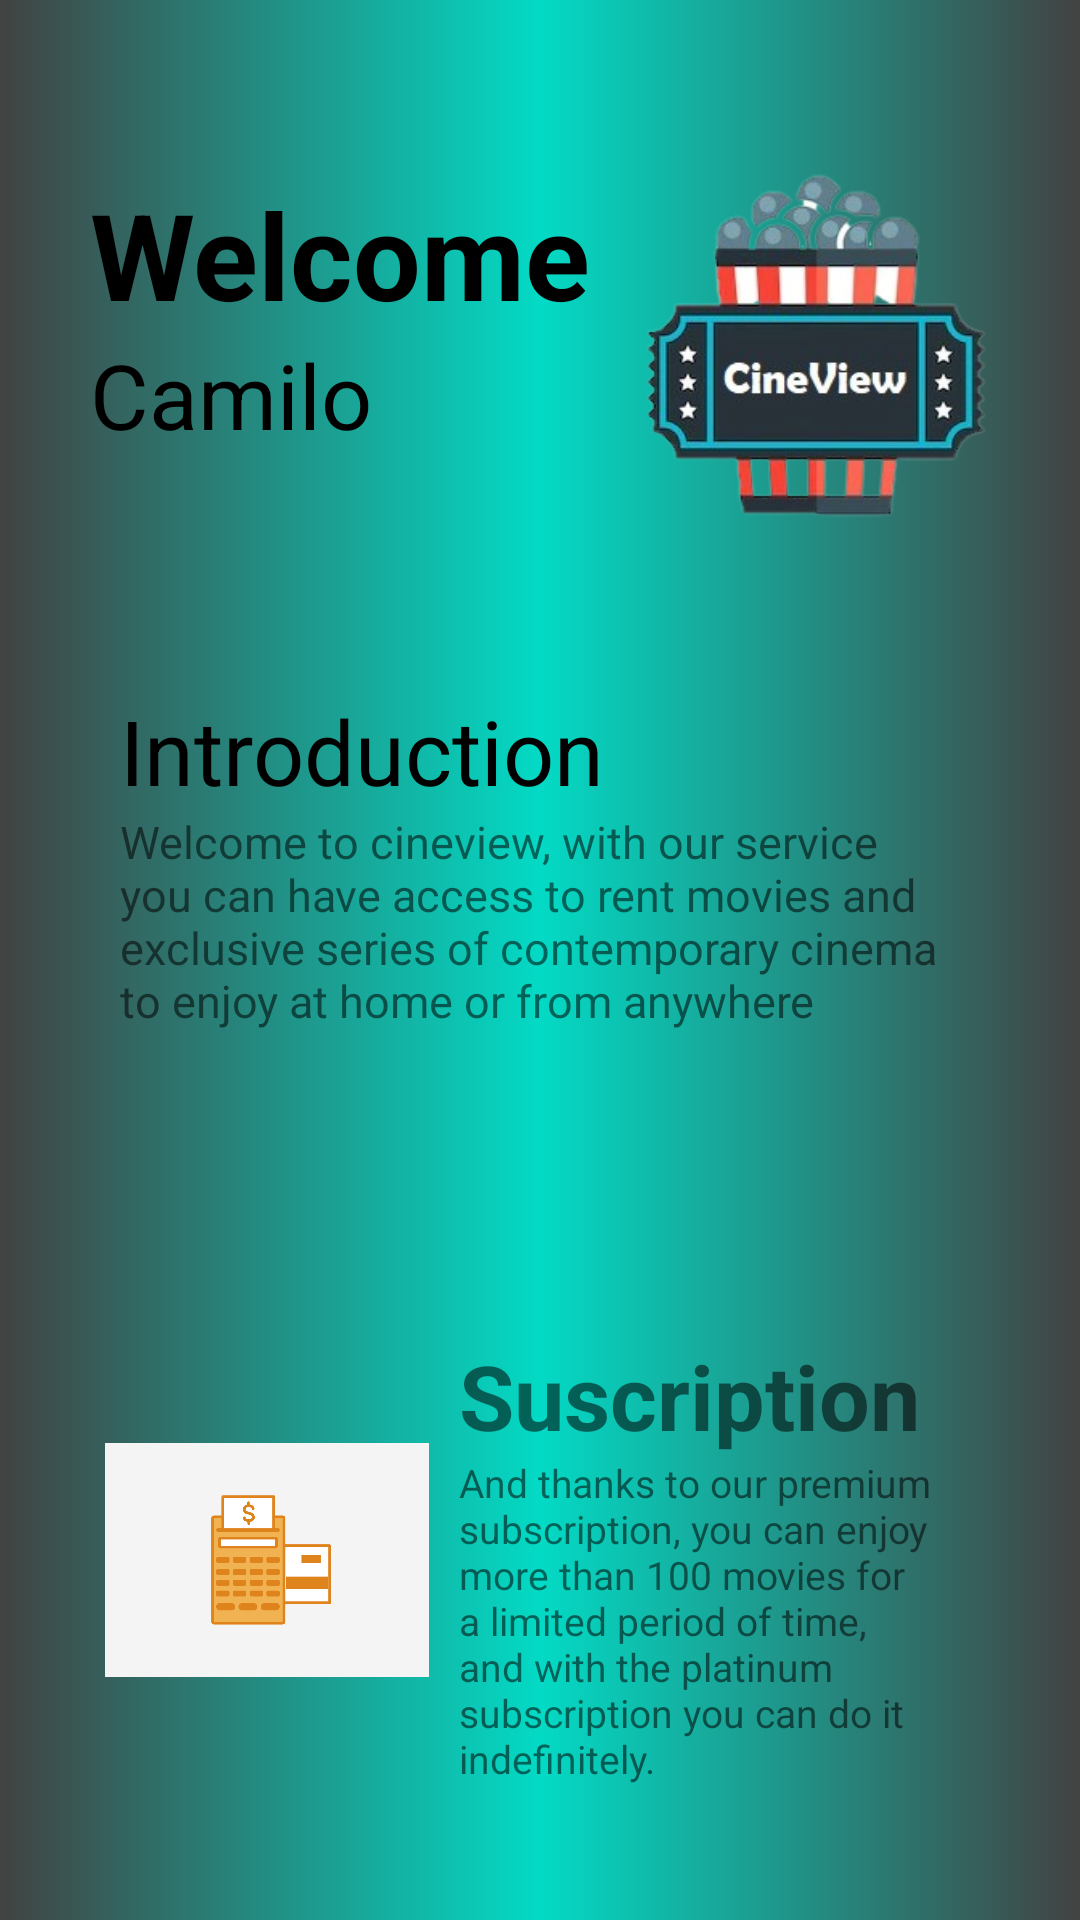

The Android layout XML behind this screen, and the referenced resources:
<!-- AndroidManifest.xml: application theme Theme.Apps -->
<!-- res/layout/activity_visual1.xml -->
<?xml version="1.0" encoding="utf-8"?>
<androidx.constraintlayout.widget.ConstraintLayout
    xmlns:android="http://schemas.android.com/apk/res/android"
    xmlns:app="http://schemas.android.com/apk/res-auto"
    xmlns:tools="http://schemas.android.com/tools"

    android:layout_width="match_parent"
    android:layout_height="match_parent"
    tools:context=".visual1"
    android:background="@drawable/fondos"
    android:orientation="horizontal"
    android:padding="20dp">
    <LinearLayout

        android:layout_width="match_parent"
        android:layout_height="match_parent"
        android:orientation="vertical"
        tools:context=".WelcomeActivity">
    

        <LinearLayout
            android:layout_width="match_parent"
            android:layout_height="0dp"
            android:layout_weight="1"
            android:layout_margin="10dp">
            <LinearLayout
                android:layout_width="0dp"
                android:layout_height="match_parent"
                android:layout_weight="3"
                android:orientation="vertical"
                android:layout_marginTop="28dp">
                <TextView
                    android:layout_width="match_parent"
                    android:layout_height="wrap_content"
                    android:textSize="40dp"
                    android:text="@string/text_welcome"
                    android:textStyle="bold"
                    android:textColor="@color/black">

                </TextView>
                <TextView
                    android:layout_width="match_parent"
                    android:layout_height="wrap_content"
                    android:textSize="30dp"
                    android:text="@string/user"
                    android:textColor="@color/black">

                </TextView>


            </LinearLayout>
            <ImageView
                android:layout_width="0dp"
                android:layout_height="match_parent"
                android:layout_weight="2"
                android:src="@drawable/popeta2"
                />

        </LinearLayout>
        <LinearLayout
            android:layout_width="match_parent"
            android:layout_height="0dp"
            android:layout_weight="1"
            android:orientation="horizontal"
            android:layout_margin="20dp">
            <LinearLayout
                android:layout_width="0dp"
                android:layout_height="match_parent"
                android:layout_weight="3"
                android:orientation="vertical">
                <TextView
                    android:layout_width="match_parent"
                    android:layout_height="wrap_content"
                    android:textSize="30dp"
                    android:text="@string/introductions"
                    android:autoSizeTextType="uniform"
                    android:textAlignment="gravity"
                    android:justificationMode="inter_word"
                    android:textColor="@color/black">

                </TextView>
                <TextView
                    android:layout_width="match_parent"
                    android:layout_height="wrap_content"
                    android:textSize="15dp"
                    android:text="@string/text_introduction">

                </TextView>



            </LinearLayout>

        </LinearLayout>
        <LinearLayout
            android:layout_width="match_parent"
            android:layout_height="0dp"
            android:layout_weight="1"
            android:layout_margin="15dp">
            <ImageView
                android:layout_width="0dp"
                android:layout_height="match_parent"
                android:layout_weight="2"
                android:src="@drawable/subcription">

            </ImageView>
            <LinearLayout
                android:layout_width="0dp"
                android:layout_height="match_parent"
                android:layout_weight="3"
                android:orientation="vertical"
                android:layout_margin="10dp">

                <TextView
                    android:layout_width="match_parent"
                    android:layout_height="wrap_content"
                    android:textSize="30dp"
                    android:text="@string/properties"
                    android:textStyle="bold">

                </TextView>
                <TextView
                    android:layout_width="match_parent"
                    android:layout_height="wrap_content"
                    android:autoSizeMinTextSize="6sp"
                    android:autoSizeMaxTextSize="15dp"
                    android:autoSizeTextType="uniform"
                    android:text="@string/text_properties"/>


            </LinearLayout>

        </LinearLayout>

    </LinearLayout>

    

</androidx.constraintlayout.widget.ConstraintLayout>
<!-- resources referenced by this layout -->
<resources>
  <color name="black">#FF000000</color>
  <color name="white">#FFFFFFFF</color>
  <!-- drawable fondos (drawable) -->
  <?xml version="1.0" encoding="utf-8"?>
  <selector xmlns:android="http://schemas.android.com/apk/res/android">
      <item>
          <shape android:layout_width="match_parent" android:shape="rectangle">
              <gradient android:startColor="@color/gray2"
                  android:centerColor="@color/teal_200"
                  android:endColor="@color/gray2"
                  android:type="linear"
                  android:centerX="0.5"
                  ></gradient>
  
  
          </shape>
      </item>
  </selector>
  <!-- drawable popeta2: png bitmap (drawable, 64920 bytes) -->
  <!-- drawable subcription: png bitmap (drawable, 5546 bytes) -->
  <string name="introductions">Introduction</string>
  <string name="properties">Suscription</string>
  <string name="text_introduction">Welcome to cineview, with our service you can have access to rent movies and exclusive series of contemporary cinema to enjoy at home or from anywhere</string>
  <string name="text_properties">And thanks to our premium subscription, you can enjoy more than 100 movies for a limited period of time, and with the platinum subscription you can do it indefinitely.</string>
  <string name="text_welcome">Welcome</string>
  <string name="user">Camilo</string>
  <style name="Theme.Apps" parent="Theme.MaterialComponents.DayNight.DarkActionBar">
          
          <item name="colorPrimary">@color/teal_900</item>
          <item name="colorPrimaryVariant">@color/teal_900</item>
          <item name="colorOnPrimary">@color/white</item>
          
          <item name="colorSecondary">@color/teal_200</item>
          <item name="colorSecondaryVariant">@color/teal_200</item>
          <item name="colorOnSecondary">@color/black</item>
          
          <item name="android:statusBarColor">?attr/colorPrimaryVariant</item>
          
      </style>
  <color name="gray2">#424242</color>
  <color name="teal_200">#FF03DAC5</color>
  <color name="teal_900">#004D40</color>
</resources>
